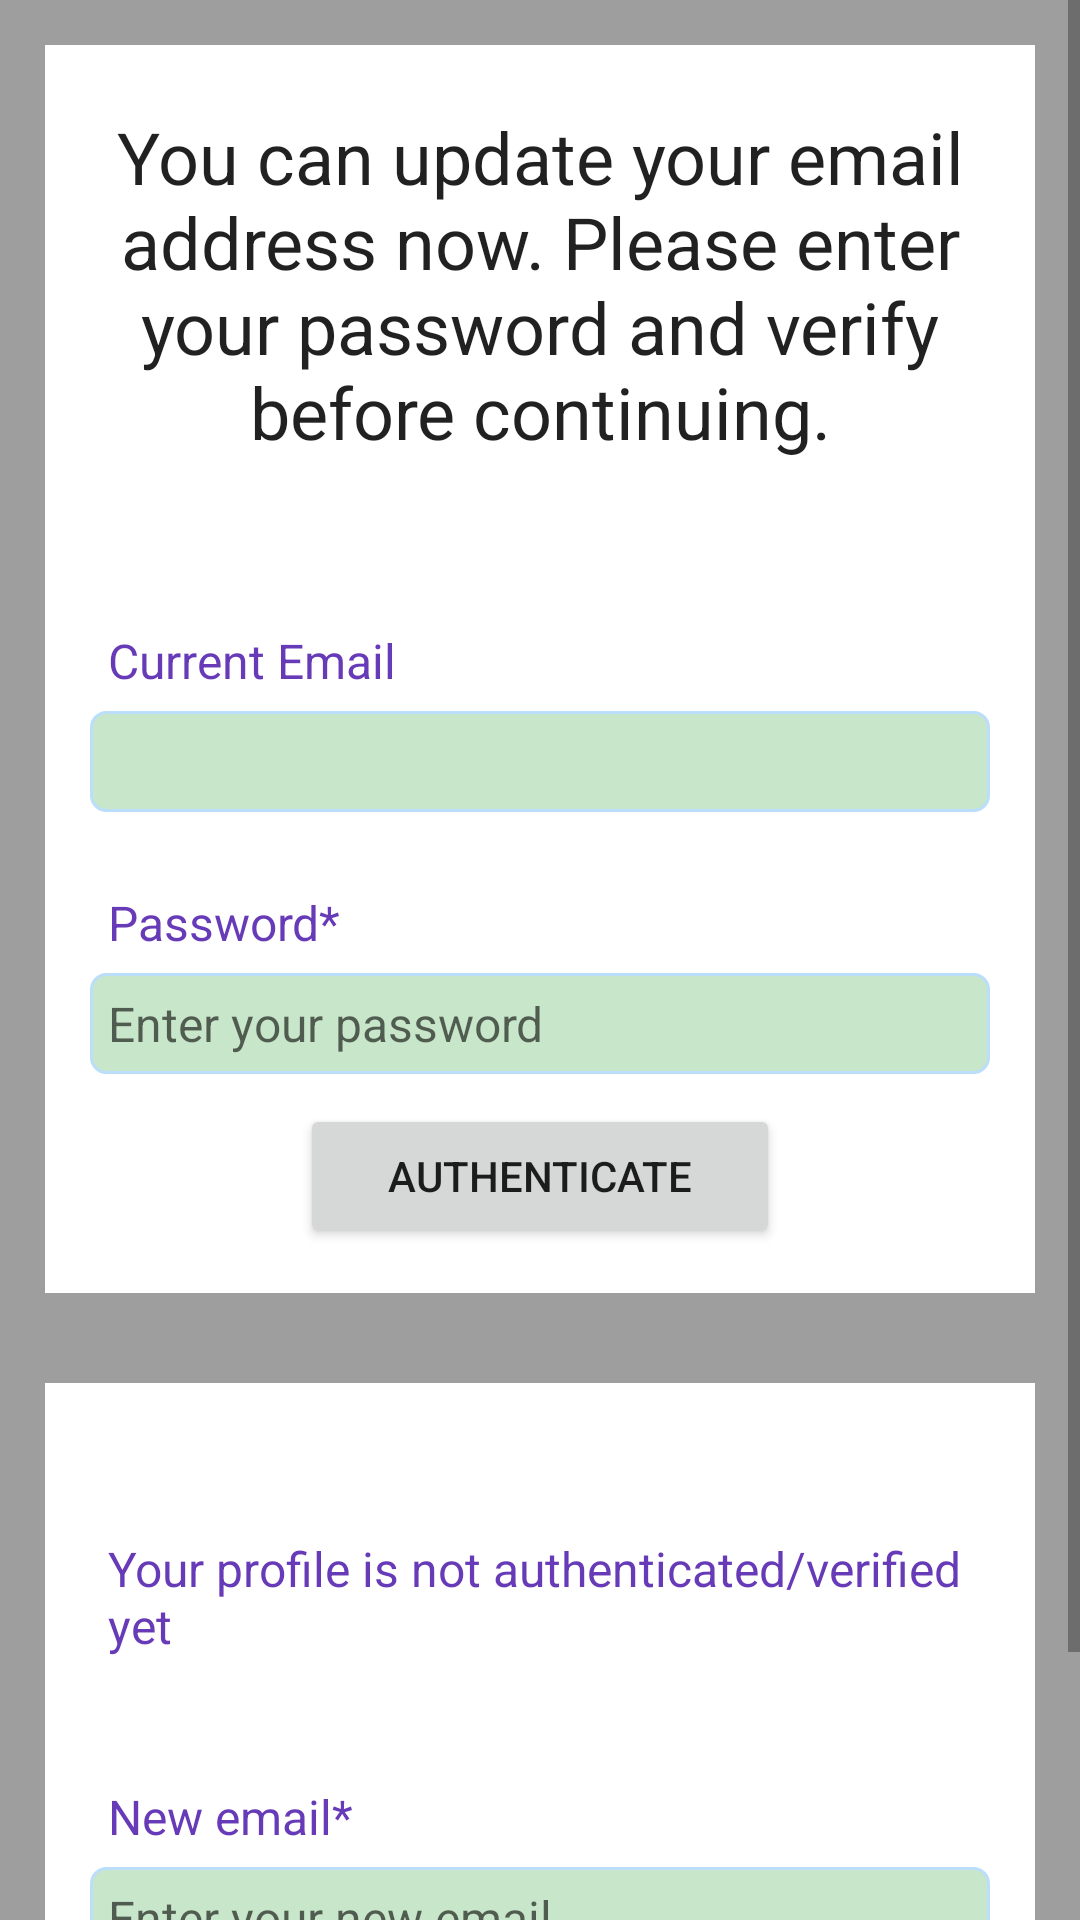

Here is an Android app screen rendered from its layout file. Give the layout XML and the strings, colors and styles it references.
<!-- AndroidManifest.xml: application theme AppTheme -->
<!-- res/layout/activity_update_email.xml -->
<?xml version="1.0" encoding="utf-8"?>
<ScrollView xmlns:android="http://schemas.android.com/apk/res/android"
    xmlns:app="http://schemas.android.com/apk/res-auto"
    xmlns:tools="http://schemas.android.com/tools"
    android:id="@+id/main"
    android:layout_width="match_parent"
    android:layout_height="match_parent"
    tools:context=".UpdateEmailActivity"
    android:background="@color/gray_medium">
    <LinearLayout
        android:layout_width="match_parent"
        android:layout_height="wrap_content"
        android:orientation="vertical">
        <RelativeLayout
            android:layout_width="match_parent"
            android:layout_height="wrap_content"
            android:background="@color/white"
            android:padding="15dp"
            android:layout_margin="15dp"
            android:id="@+id/RL_email">
            <TextView
                android:layout_width="match_parent"
                android:layout_height="wrap_content"
                android:id="@+id/textView_update_email_head"
                android:layout_marginTop="6dp"
                android:text="You can update your email address now. Please enter your password and verify before continuing."
                android:textAlignment="center"
                android:textAppearance="@style/TextAppearance.AppCompat.Headline"/>
            <TextView
                android:layout_width="match_parent"
                android:layout_height="wrap_content"
                android:id="@+id/textView_update_email"
                android:layout_below="@id/textView_update_email_head"
                android:text="Current Email"
                android:layout_marginTop="50dp"
                android:padding="6dp"
                android:textColor="@color/deep_purple"
                android:textSize="16sp"/>
            <TextView
                android:layout_width="match_parent"
                android:layout_height="wrap_content"
                android:id="@+id/textView_update_email_old"
                android:layout_below="@id/textView_update_email"
                android:background="@drawable/border"
                android:padding="6dp"
                android:textColor="@color/deep_purple"
                android:textSize="16sp"/>

            <TextView
                android:layout_width="match_parent"
                android:layout_height="wrap_content"
                android:id="@+id/textView_update_email_verify_password"
                android:layout_below="@id/textView_update_email_old"
                android:text="Password*"
                android:layout_marginTop="20dp"
                android:padding="6dp"
                android:textColor="@color/deep_purple"
                android:textSize="16sp"/>
            <EditText
                android:layout_width="match_parent"
                android:layout_height="wrap_content"
                android:id="@+id/editText_update_email_verify_password"
                android:layout_below="@id/textView_update_email_verify_password"
                android:hint="Enter your password"
                android:inputType="textPassword"
                android:padding="6dp"
                android:textSize="16sp"
                android:background="@drawable/border"/>

            <Button
                android:layout_width="match_parent"
                android:layout_height="wrap_content"
                android:id="@+id/button_authenticate_user"
                android:layout_below="@id/editText_update_email_verify_password"
                android:text="Authenticate"
                android:layout_marginTop="10dp"
                android:layout_marginRight="70dp"
                android:layout_marginLeft="70dp"/>

        </RelativeLayout>
        <RelativeLayout
            android:layout_width="match_parent"
            android:layout_height="wrap_content"
            android:background="@color/white"
            android:layout_margin="15dp"
            android:padding="15dp"
            android:layout_below="@id/RL_email">

            <TextView
                android:layout_width="match_parent"
                android:layout_height="wrap_content"
                android:id="@+id/textView_update_email_authenticated"
                android:text="Your profile is not authenticated/verified yet"
                android:layout_marginTop="30dp"
                android:padding="6dp"
                android:textColor="@color/deep_purple"
                android:textSize="16sp"/>

            <TextView
                android:layout_width="match_parent"
                android:layout_height="wrap_content"
                android:id="@+id/textView_update_email_new"
                android:layout_below="@id/textView_update_email_authenticated"
                android:text="New email*"
                android:layout_marginTop="30dp"
                android:padding="6dp"
                android:textColor="@color/deep_purple"
                android:textSize="16sp"/>

            <EditText
                android:layout_width="match_parent"
                android:layout_height="wrap_content"
                android:id="@+id/editText_update_email_new"
                android:layout_below="@id/textView_update_email_new"
                android:hint="Enter your new email"
                android:inputType="textEmailAddress"
                android:padding="6dp"
                android:textSize="16sp"
                android:background="@drawable/border"/>

            <Button
                android:layout_width="match_parent"
                android:layout_height="wrap_content"
                android:id="@+id/button_update_email"
                android:layout_below="@id/editText_update_email_new"
                android:text="Update email"
                android:layout_marginTop="10dp"
                android:layout_marginRight="70dp"
                android:layout_marginLeft="70dp"/>
            <ProgressBar
                android:layout_width="wrap_content"
                android:layout_height="wrap_content"
                style="?android:attr/progressBarStyleLarge"
                android:id="@+id/progressBar"
                android:layout_centerHorizontal="true"
                android:layout_centerVertical="true"
                android:elevation="10dp"
                android:visibility="gone"/>
        </RelativeLayout>
    </LinearLayout>

</ScrollView>
<!-- resources referenced by this layout -->
<resources>
  <color name="deep_purple">#673AB7</color>
  <color name="gray_medium">#9E9E9E</color>
  <color name="white">#FFFFFFFF</color>
  <!-- drawable border (drawable) -->
  <?xml version="1.0" encoding="utf-8"?>
  <shape xmlns:android="http://schemas.android.com/apk/res/android">
  
      
      <solid android:color="@color/pastel_green"/>
  
      
      <stroke android:width="1dp" android:color="@color/pastel_blue"/>
  
      
      <corners android:radius="5dp"/>
  
  </shape>
  <style name="AppTheme" parent="Theme.AppCompat.Light.DarkActionBar">
                  <item name="colorPrimary">@color/pastel_blue</item>
                  <item name="colorPrimaryDark">@color/pastel_blue</item>
  
          </style>
  <color name="pastel_green">#C8E6C9</color>
  <color name="pastel_blue">#BBDEFB</color>
</resources>
